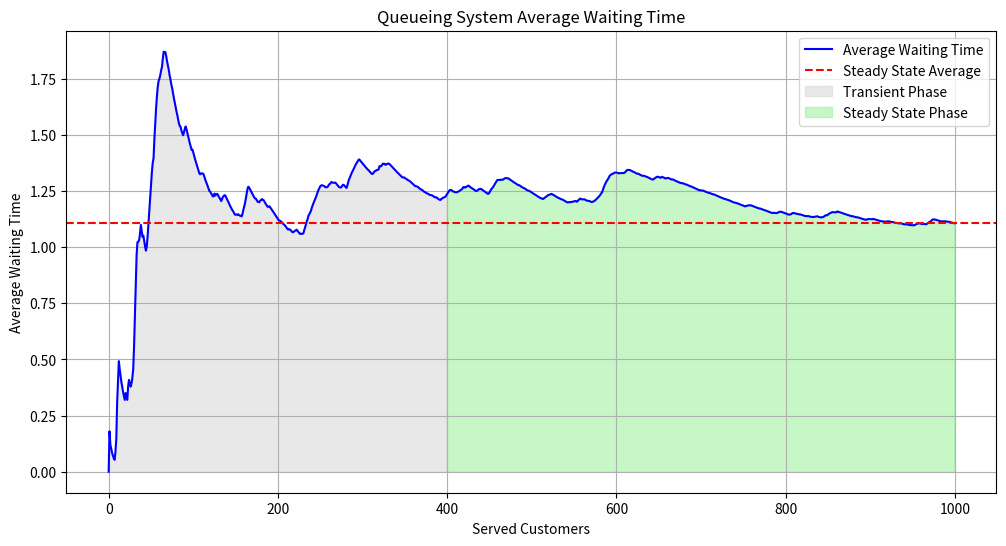

Generate this figure with matplotlib:
#!/usr/bin/env python3

import sys
from typing import Final

import numpy as np
import matplotlib.pyplot as plt

arrival_rate: Final[float] = 1.0  # λ (lambda)
service_rate: Final[float] = 1.5  # μ (mu)
num_customers: Final[int] = 1000  # Total number of customers to simulate


def main() -> int:
    # Generate random arrival and service times
    arrival_times = np.cumsum(np.random.exponential(1 / arrival_rate, num_customers))
    service_times = np.random.exponential(1 / service_rate, num_customers)
    waiting_times = np.zeros(num_customers)
    completion_times = np.zeros(num_customers)

    # Simulate the queue
    for i in range(num_customers):
        if i == 0:
            # First customer starts service immediately upon arrival
            waiting_times[i] = 0
            completion_times[i] = arrival_times[i] + service_times[i]

        else:
            # Calculate waiting time
            waiting_times[i] = max(0, completion_times[i - 1] - arrival_times[i])
            completion_times[i] = arrival_times[i] + waiting_times[i] + service_times[i]

    # Calculate average waiting time over time
    average_waiting_time = np.cumsum(waiting_times) / (np.arange(1, num_customers + 1))

    steady_state_start = 400

    plt.figure(figsize=(12, 6))
    plt.plot(average_waiting_time, label="Average Waiting Time", color="blue")
    plt.axhline(
        y=np.mean(waiting_times),
        color="red",
        linestyle="--",
        label="Steady State Average",
    )

    # Transient phase shade
    plt.fill_between(
        range(steady_state_start),
        average_waiting_time[:steady_state_start],
        color="lightgray",
        label="Transient Phase",
        alpha=0.5,
    )

    # Steady state phase shade
    plt.fill_between(
        range(steady_state_start, num_customers),
        average_waiting_time[steady_state_start:],
        color="lightgreen",
        label="Steady State Phase",
        alpha=0.5,
    )

    plt.title("Queueing System Average Waiting Time")
    plt.xlabel("Served Customers")
    plt.ylabel("Average Waiting Time")
    plt.legend()
    plt.grid()
    plt.show()

    return 0


if __name__ == "__main__":
    sys.exit(main())
